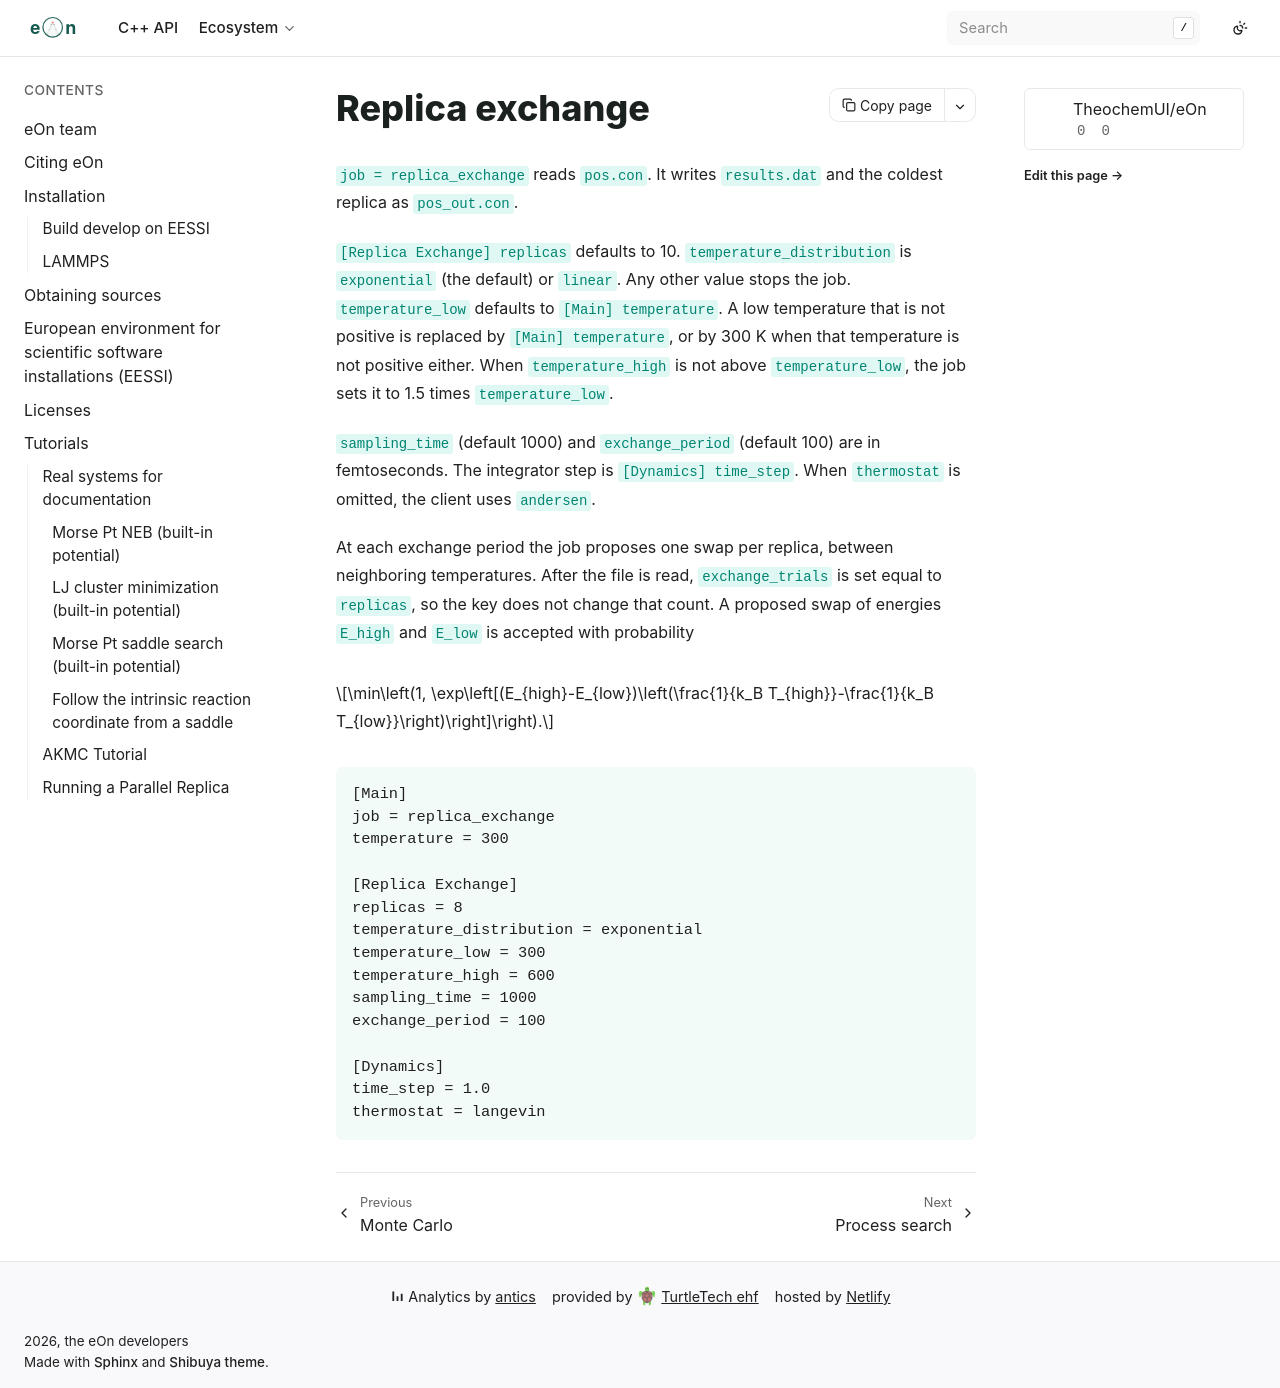

repository: TheochemUI/eOn · page: user_guide/replica_exchange.html · generator: sphinx

---
myst:
  html_meta:
    "description": "Replica exchange molecular dynamics in the eOn client."
    "keywords": "eOn replica exchange, temperature ladder, Metropolis swap"
---

# Replica exchange

`job = replica_exchange` reads `pos.con`. It writes `results.dat` and the
coldest replica as `pos_out.con`.

`[Replica Exchange] replicas` defaults to 10. `temperature_distribution`
is `exponential` (the default) or `linear`. Any other value stops the
job. `temperature_low` defaults to `[Main] temperature`. A low temperature
that is not positive is replaced by `[Main] temperature`, or by 300 K
when that temperature is not positive either. When `temperature_high`
is not above `temperature_low`, the job sets it to 1.5 times
`temperature_low`.

`sampling_time` (default 1000) and `exchange_period` (default 100) are in
femtoseconds. The integrator step is `[Dynamics] time_step`. When
`thermostat` is omitted, the client uses `andersen`.

At each exchange period the job proposes one swap per replica, between
neighboring temperatures. After the file is read, `exchange_trials` is
set equal to `replicas`, so the key does not change that count. A
proposed swap of energies `E_high` and `E_low` is accepted with
probability

```{math}
\min\left(1, \exp\left[(E_{high}-E_{low})\left(\frac{1}{k_B T_{high}}-\frac{1}{k_B T_{low}}\right)\right]\right).
```

```{code-block} ini
[Main]
job = replica_exchange
temperature = 300

[Replica Exchange]
replicas = 8
temperature_distribution = exponential
temperature_low = 300
temperature_high = 600
sampling_time = 1000
exchange_period = 100

[Dynamics]
time_step = 1.0
thermostat = langevin
```
